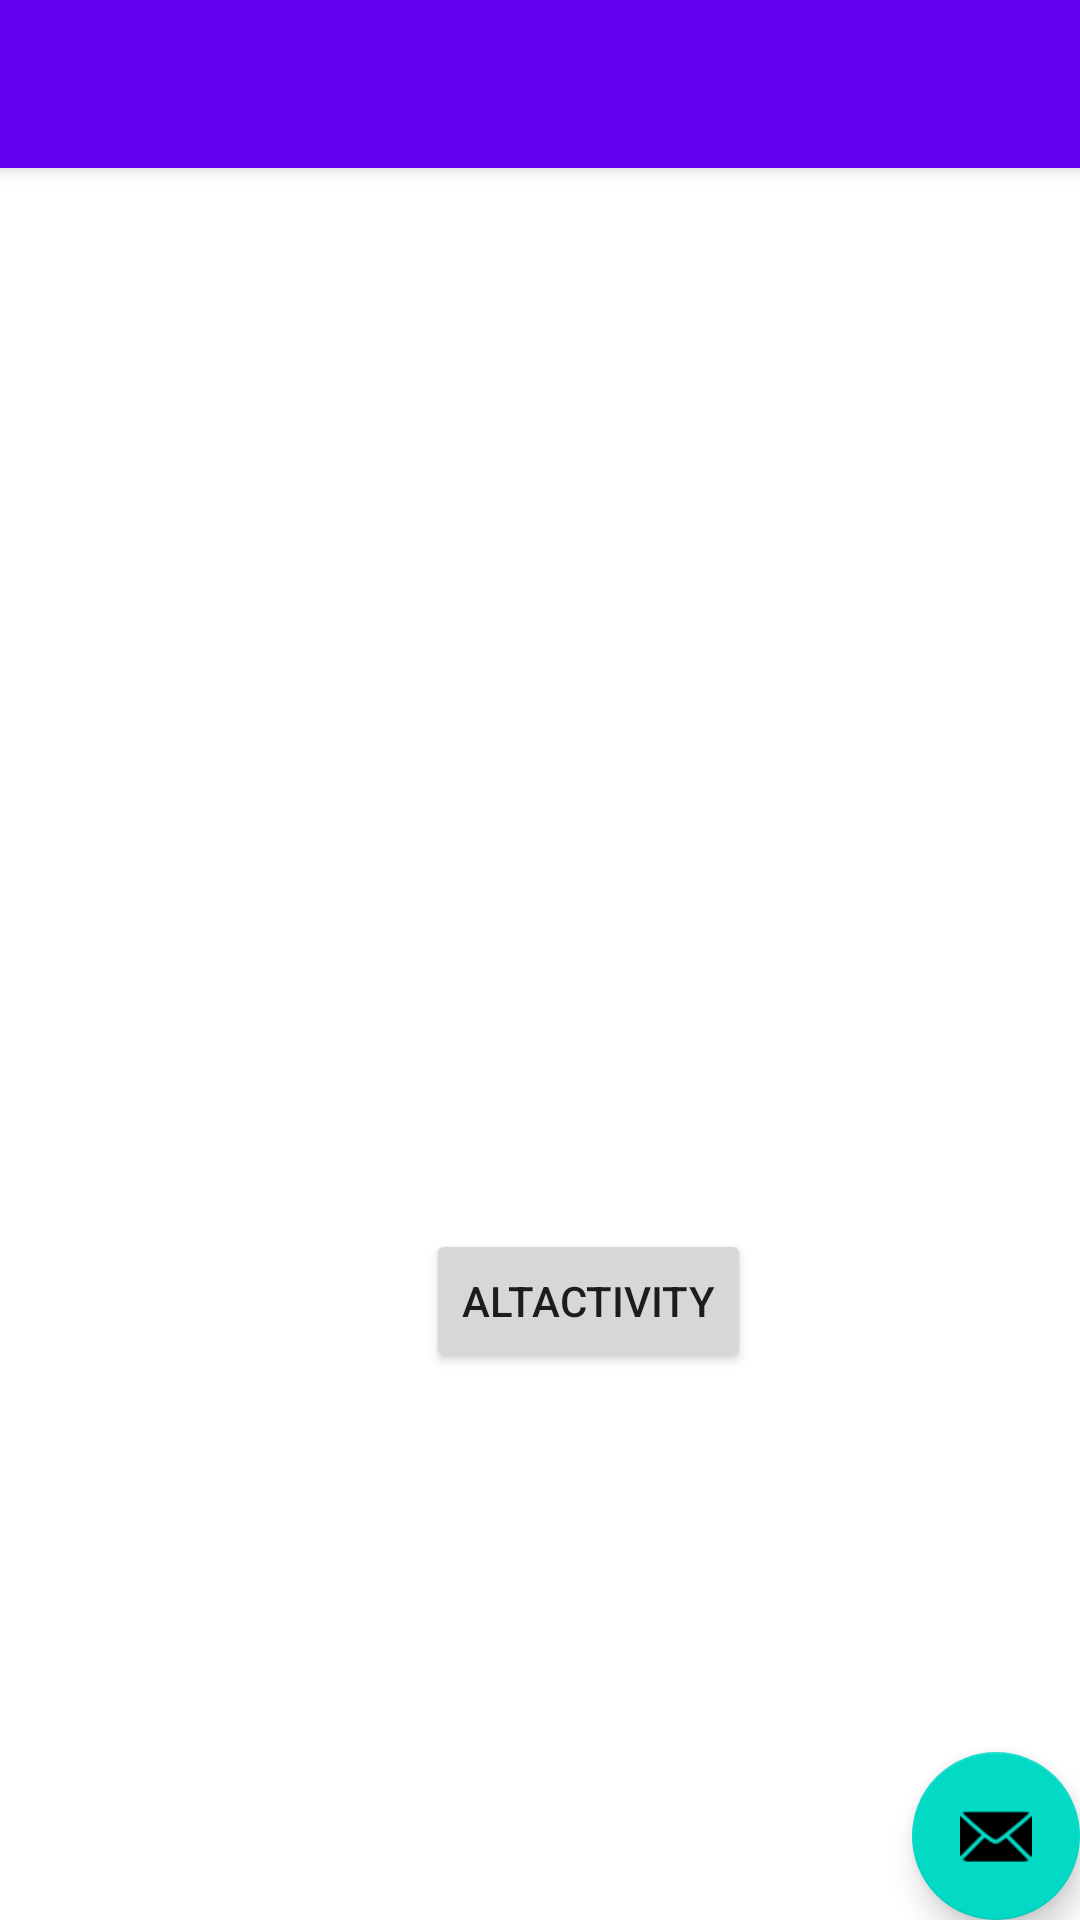

Write the Android layout XML for this screen, with the resource values it uses.
<!-- AndroidManifest.xml: activity theme Theme.A2021_02_05.NoActionBar -->
<!-- res/layout/activity_simple.xml -->
<?xml version="1.0" encoding="utf-8"?>
<androidx.coordinatorlayout.widget.CoordinatorLayout xmlns:android="http://schemas.android.com/apk/res/android"
    xmlns:app="http://schemas.android.com/apk/res-auto"
    xmlns:tools="http://schemas.android.com/tools"
    android:layout_width="match_parent"
    android:layout_height="match_parent"
    tools:context=".SimpleActivity">

    <com.google.android.material.appbar.AppBarLayout
        android:layout_width="match_parent"
        android:layout_height="wrap_content"
        android:theme="@style/Theme.A2021_02_05.AppBarOverlay">

        <androidx.appcompat.widget.Toolbar
            android:id="@+id/toolbar"
            android:layout_width="match_parent"
            android:layout_height="?attr/actionBarSize"
            android:background="?attr/colorPrimary"
            app:popupTheme="@style/Theme.A2021_02_05.PopupOverlay" />

    </com.google.android.material.appbar.AppBarLayout>

    <include layout="@layout/content_simple" />

    <com.google.android.material.floatingactionbutton.FloatingActionButton
        android:id="@+id/fab"
        android:layout_width="wrap_content"
        android:layout_height="wrap_content"
        android:layout_gravity="bottom|end"
        android:layout_margin="@dimen/fab_margin"
        app:srcCompat="@android:drawable/ic_dialog_email"
        android:contentDescription="TODO" />

</androidx.coordinatorlayout.widget.CoordinatorLayout>
<!-- res/layout/content_simple.xml (included above) -->
<?xml version="1.0" encoding="utf-8"?>
<androidx.constraintlayout.widget.ConstraintLayout xmlns:android="http://schemas.android.com/apk/res/android"
    xmlns:app="http://schemas.android.com/apk/res-auto"
    xmlns:tools="http://schemas.android.com/tools"
    android:layout_width="match_parent"
    android:layout_height="match_parent"
    app:layout_behavior="@string/appbar_scrolling_view_behavior">

    <Button
        android:id="@+id/alt_a_button"
        android:layout_width="wrap_content"
        android:layout_height="wrap_content"
        android:layout_marginStart="142dp"
        android:layout_marginTop="342dp"
        android:layout_marginEnd="70dp"
        android:layout_marginBottom="170dp"
        android:text="@string/altactivity"
        app:layout_constraintBottom_toBottomOf="parent"
        app:layout_constraintEnd_toEndOf="parent"
        app:layout_constraintHorizontal_bias="0.0"
        app:layout_constraintStart_toStartOf="parent"
        app:layout_constraintTop_toTopOf="parent"
        app:layout_constraintVertical_bias="0.485" />
</androidx.constraintlayout.widget.ConstraintLayout>
<!-- resources referenced by this layout -->
<resources>
  <string name="altactivity">AltActivity</string>
  <style name="Theme.A2021_02_05.AppBarOverlay" parent="ThemeOverlay.AppCompat.Dark.ActionBar" />
  <style name="Theme.A2021_02_05.PopupOverlay" parent="ThemeOverlay.AppCompat.Light" />
  <style name="Theme.A2021_02_05.NoActionBar">
          <item name="windowActionBar">false</item>
          <item name="windowNoTitle">true</item>
      </style>
</resources>
